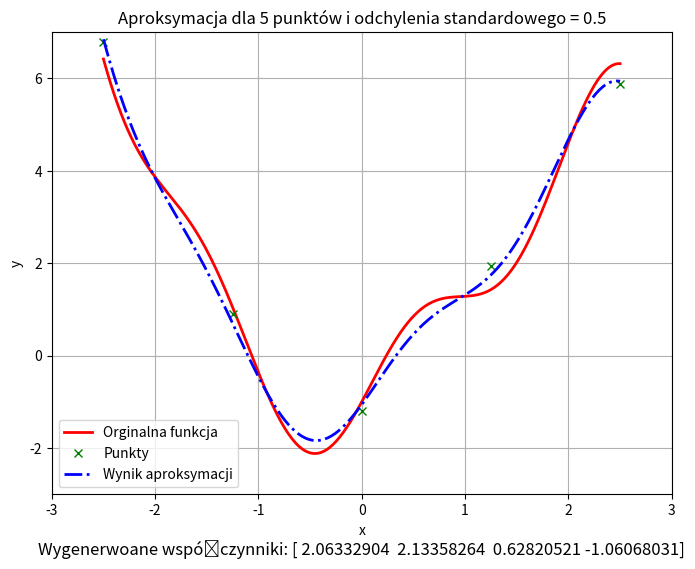

The matplotlib source for this figure:
import numpy as np
import matplotlib.pyplot as plt

ODCHYLENIE_STANDARDOWE = 0.5

def phi1(x):
    return x**2

def phi2(x):
    return x

def phi3(x):
    return np.sin(x * np.pi)

def phi4(x):
    return np.exp(x)

def F(x):
    return 2*phi1(x) + 2*phi2(x) + phi3(x) - phi4(x)

def F_zaburzone(x, n):
    return F(x) + np.random.normal(0, ODCHYLENIE_STANDARDOWE, n)

def aproksymacja(x_array, y_array):
    phi_functions = [phi1, phi2, phi3, phi4]
    s= len(phi_functions)
    n= len(x_array)
    A = np.zeros((n, s))
    for k in range(n):
        for j in range(s):
            A[k, j] = phi_functions[j](x_array[k])

    G = np.zeros((n, n))
    np.fill_diagonal(G, ODCHYLENIE_STANDARDOWE)

    G_odwrocone = np.zeros((n, n))
    np.fill_diagonal(G_odwrocone, 1/ODCHYLENIE_STANDARDOWE)

    LHS = A.T @ G_odwrocone @ A
    RHS = A.T @ G_odwrocone @ y_array

    p = np.linalg.pinv(LHS) @ RHS

    return p 

def wykres(n) :
    x= np.linspace(-2.5,2.5,300)
    siatka_x= np.linspace(-2.5,2.5, n)
    wartosc_dokladna = F(np.array(x))
    wartosc_zaburzona = F_zaburzone(np.array(siatka_x), n)

    współczynniki = aproksymacja(siatka_x, wartosc_zaburzona)
    wartosc_aproksymacji= współczynniki[0] * phi1(np.array(x)) + współczynniki[1] * phi2(np.array(x)) + współczynniki[2] * phi3(np.array(x)) + współczynniki[3] * phi4(np.array(x))

    print("Wektor wygenerowanych współczynników: ", współczynniki)
    print("Łączna róznica między faktycznymi współczynnikami a wygenerowanymi jest równa", np.linalg.norm([2, 2, 1, -1]- współczynniki, ord=1))

    plt.figure(figsize=(8, 6))

    plt.plot(x, wartosc_dokladna, color='red', linewidth=2, label='Orginalna funkcja')
    plt.plot(siatka_x, wartosc_zaburzona, 'gx', label="Punkty")
    plt.plot(x, wartosc_aproksymacji, color='blue', linewidth=2, label='Wynik aproksymacji', linestyle='-.')

    plt.legend()
    plt.grid()
    plt.title(f'Aproksymacja dla {n} punktów i odchylenia standardowego = {ODCHYLENIE_STANDARDOWE}')
    plt.ylim(-3, 7)
    plt.xlim(-3,3)
    plt.xlabel("x")
    plt.ylabel("y")
    plt.savefig(f"wykres{n}.png")
    plt.text(0, -4.2, f"Wygenerwoane współczynniki: {współczynniki}", ha='center', va='center', fontsize=12)    
    plt.show()

wykres(5)